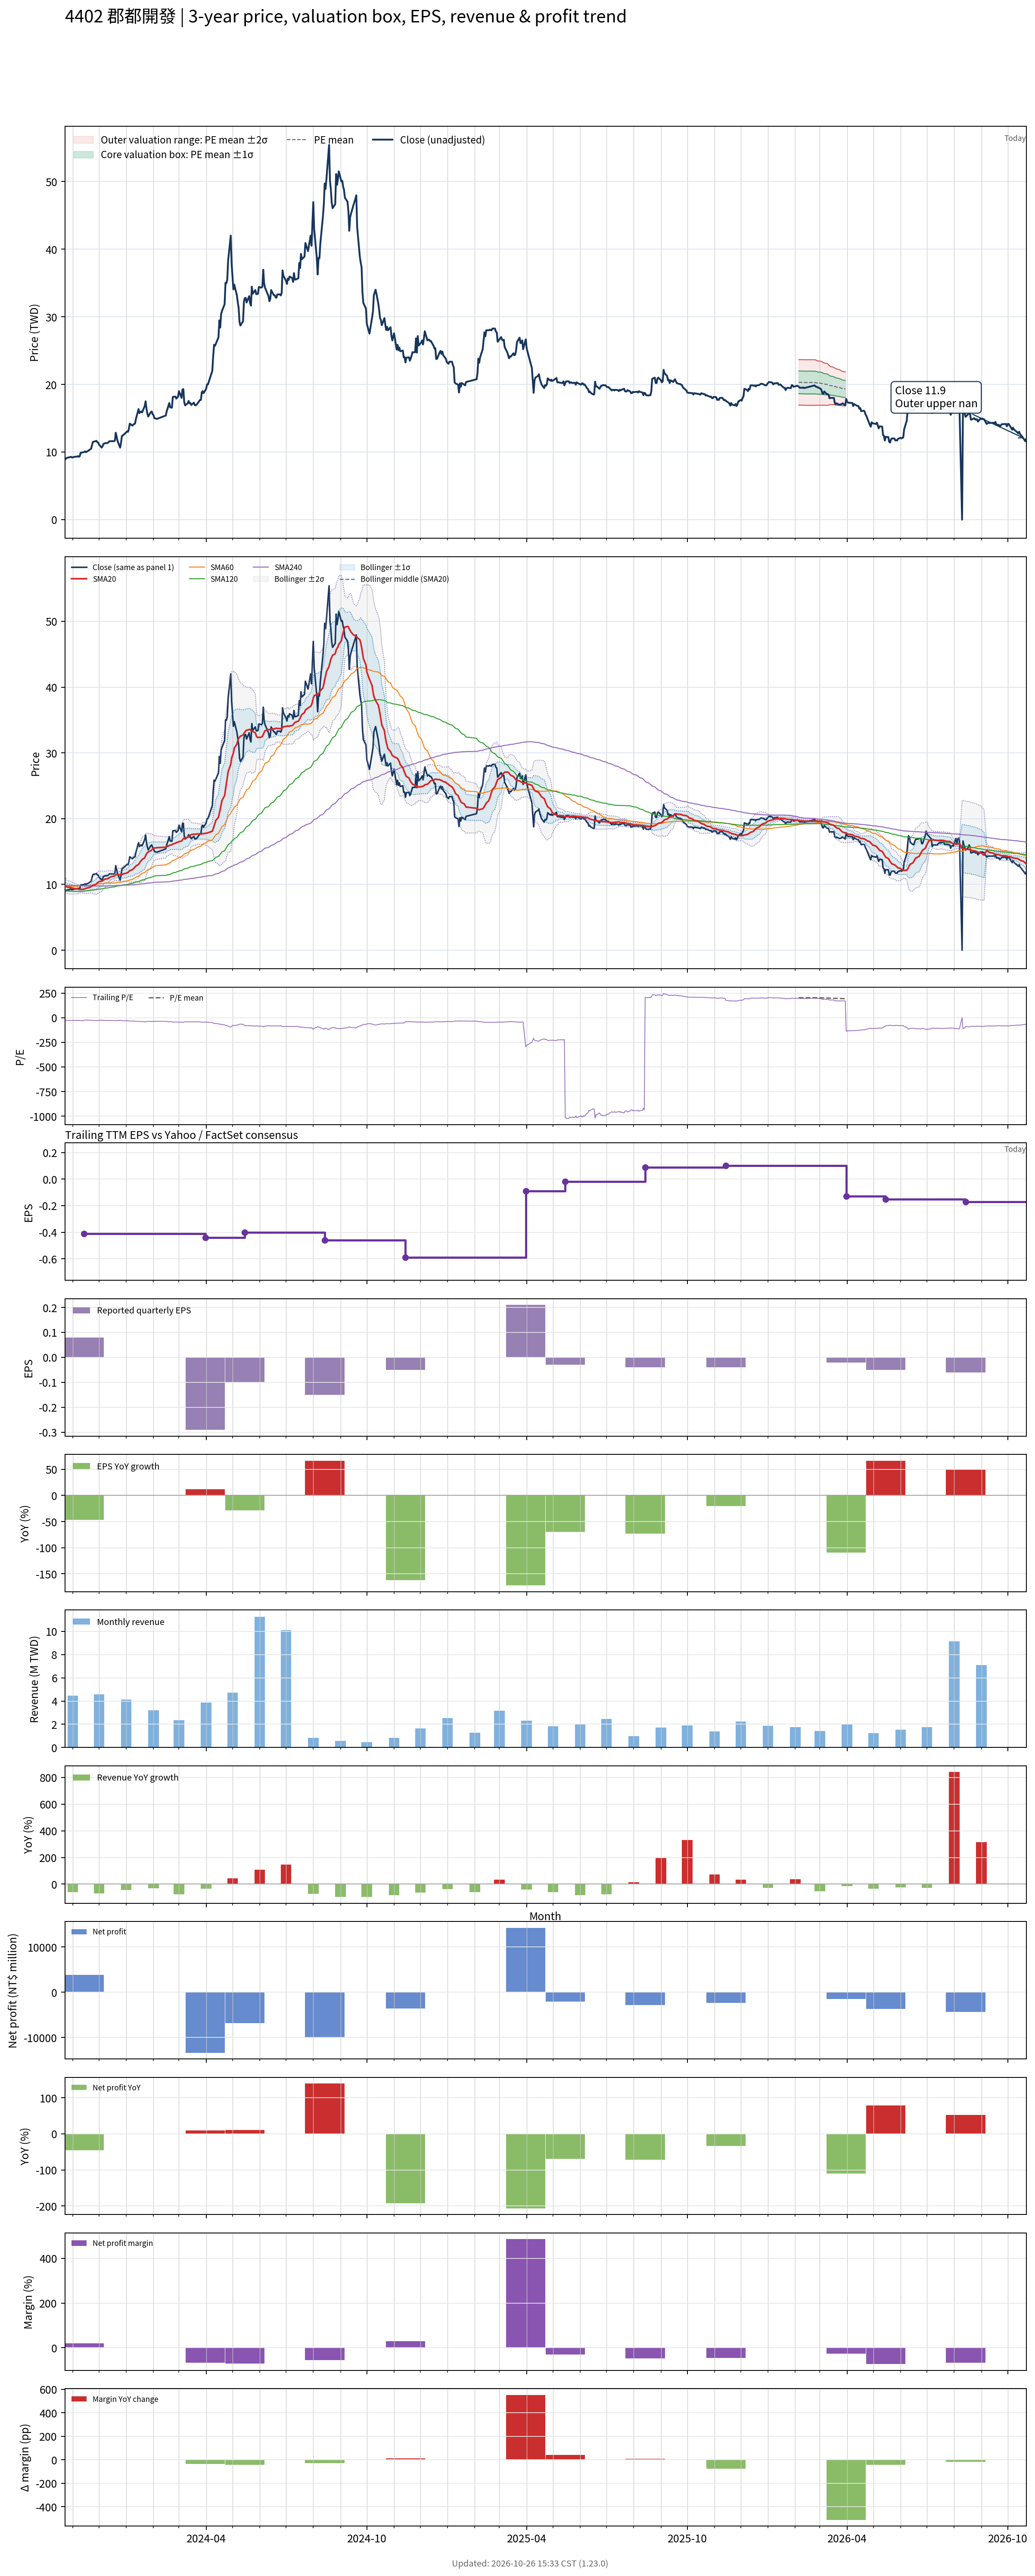

Source data for this figure (header and first rows):
# chart-version: skill-stock-dynamic-val…
date, close, available_date, period_end, eps, ttm_eps, pe, pe_mean, pe_std, price_m2, price_m1, price_mean, price_p1, price_p2, forward_eps, forward_pe, forward_pe_mean, forward_pe_std, forward_price_m2, forward_price_m1, forward_price_mean, forward_price_p1, forward_price_p2, sma20
2023-10-23, 8.88, 2023-08-14, 2023-06-30, -0.09, -0.34, -26.12, , , , , , , , , , , , , , , , , 9.86
2023-10-24, 9, 2023-08-14, 2023-06-30, -0.09, -0.34, -26.47, , , , , , , , , , , , , , , , , 9.745
2023-10-25, 9.12, 2023-08-14, 2023-06-30, -0.09, -0.34, -26.82, , , , , , , , , , , , , , , , , 9.641
2023-10-26, 9.16, 2023-08-14, 2023-06-30, -0.09, -0.34, -26.94, , , , , , , , , , , , , , , , , 9.589
2023-10-27, 9.18, 2023-08-14, 2023-06-30, -0.09, -0.34, -27, , , , , , , , , , , , , , , , , 9.558
2023-10-30, 9.29, 2023-08-14, 2023-06-30, -0.09, -0.34, -27.32, , , , , , , , , , , , , , , , , 9.512
2023-10-31, 9.2, 2023-08-14, 2023-06-30, -0.09, -0.34, -27.06, , , , , , , , , , , , , , , , , 9.467
2023-11-01, 9.21, 2023-08-14, 2023-06-30, -0.09, -0.34, -27.09, , , , , , , , , , , , , , , , , 9.421
2023-11-02, 9.25, 2023-08-14, 2023-06-30, -0.09, -0.34, -27.21, , , , , , , , , , , , , , , , , 9.385
2023-11-03, 9.29, 2023-08-14, 2023-06-30, -0.09, -0.34, -27.32, , , , , , , , , , , , , , , , , 9.356
2023-11-06, 9.33, 2023-08-14, 2023-06-30, -0.09, -0.34, -27.44, , , , , , , , , , , , , , , , , 9.323
2023-11-07, 9.39, 2023-08-14, 2023-06-30, -0.09, -0.34, -27.62, , , , , , , , , , , , , , , , , 9.293
2023-11-08, 9.3, 2023-08-14, 2023-06-30, -0.09, -0.34, -27.35, , , , , , , , , , , , , , , , , 9.258
2023-11-09, 9.38, 2023-08-14, 2023-06-30, -0.09, -0.34, -27.59, , , , , , , , , , , , , , , , , 9.227
2023-11-10, 9.9, 2023-08-14, 2023-06-30, -0.09, -0.34, -29.12, , , , , , , , , , , , , , , , , 9.229
2023-11-13, 9.96, 2023-08-14, 2023-06-30, -0.09, -0.34, -29.29, , , , , , , , , , , , , , , , , 9.245
2023-11-14, 9.99, 2023-11-14, 2023-09-30, 0.08, -0.41, -24.37, , , , , , , , , , , , , , , , , 9.28
2023-11-15, 10.1, 2023-11-14, 2023-09-30, 0.08, -0.41, -24.63, , , , , , , , , , , , , , , , , 9.338
2023-11-16, 9.98, 2023-11-14, 2023-09-30, 0.08, -0.41, -24.34, , , , , , , , , , , , , , , , , 9.387
2023-11-17, 10.05, 2023-11-14, 2023-09-30, 0.08, -0.41, -24.51, , , , , , , , , , , , , , , , , 9.448
2023-11-20, 10.3, 2023-11-14, 2023-09-30, 0.08, -0.41, -25.12, , , , , , , , , , , , , , , , , 9.519
2023-11-21, 10.4, 2023-11-14, 2023-09-30, 0.08, -0.41, -25.37, , , , , , , , , , , , , , , , , 9.589
2023-11-22, 10.5, 2023-11-14, 2023-09-30, 0.08, -0.41, -25.61, , , , , , , , , , , , , , , , , 9.658
2023-11-23, 11.05, 2023-11-14, 2023-09-30, 0.08, -0.41, -26.95, , , , , , , , , , , , , , , , , 9.752
2023-11-24, 11.5, 2023-11-14, 2023-09-30, 0.08, -0.41, -28.05, , , , , , , , , , , , , , , , , 9.868
2023-11-27, 11.6, 2023-11-14, 2023-09-30, 0.08, -0.41, -28.29, , , , , , , , , , , , , , , , , 9.984
2023-11-28, 11.65, 2023-11-14, 2023-09-30, 0.08, -0.41, -28.41, , , , , , , , , , , , , , , , , 10.11
2023-11-29, 11.45, 2023-11-14, 2023-09-30, 0.08, -0.41, -27.93, , , , , , , , , , , , , , , , , 10.22
2023-11-30, 11.4, 2023-11-14, 2023-09-30, 0.08, -0.41, -27.8, , , , , , , , , , , , , , , , , 10.33
2023-12-01, 11.1, 2023-11-14, 2023-09-30, 0.08, -0.41, -27.07, , , , , , , , , , , , , , , , , 10.42
2023-12-04, 10.65, 2023-11-14, 2023-09-30, 0.08, -0.41, -25.98, , , , , , , , , , , , , , , , , 10.48
2023-12-05, 10.85, 2023-11-14, 2023-09-30, 0.08, -0.41, -26.46, , , , , , , , , , , , , , , , , 10.56
2023-12-06, 11.2, 2023-11-14, 2023-09-30, 0.08, -0.41, -27.32, , , , , , , , , , , , , , , , , 10.65
2023-12-07, 11.25, 2023-11-14, 2023-09-30, 0.08, -0.41, -27.44, , , , , , , , , , , , , , , , , 10.74
2023-12-08, 11.3, 2023-11-14, 2023-09-30, 0.08, -0.41, -27.56, , , , , , , , , , , , , , , , , 10.81
2023-12-11, 11.35, 2023-11-14, 2023-09-30, 0.08, -0.41, -27.68, , , , , , , , , , , , , , , , , 10.88
2023-12-12, 11.5, 2023-11-14, 2023-09-30, 0.08, -0.41, -28.05, , , , , , , , , , , , , , , , , 10.96
2023-12-13, 11.6, 2023-11-14, 2023-09-30, 0.08, -0.41, -28.29, , , , , , , , , , , , , , , , , 11.03
2023-12-14, 11.6, 2023-11-14, 2023-09-30, 0.08, -0.41, -28.29, , , , , , , , , , , , , , , , , 11.12
2023-12-15, 11.6, 2023-11-14, 2023-09-30, 0.08, -0.41, -28.29, , , , , , , , , , , , , , , , , 11.19
2023-12-18, 11.6, 2023-11-14, 2023-09-30, 0.08, -0.41, -28.29, , , , , , , , , , , , , , , , , 11.26
2023-12-19, 11.7, 2023-11-14, 2023-09-30, 0.08, -0.41, -28.54, , , , , , , , , , , , , , , , , 11.32
2023-12-20, 12.85, 2023-11-14, 2023-09-30, 0.08, -0.41, -31.34, , , , , , , , , , , , , , , , , 11.44
2023-12-21, 12.3, 2023-11-14, 2023-09-30, 0.08, -0.41, -30, , , , , , , , , , , , , , , , , 11.5
2023-12-22, 11.65, 2023-11-14, 2023-09-30, 0.08, -0.41, -28.41, , , , , , , , , , , , , , , , , 11.51
2023-12-25, 10.65, 2023-11-14, 2023-09-30, 0.08, -0.41, -25.98, , , , , , , , , , , , , , , , , 11.46
2023-12-26, 11.35, 2023-11-14, 2023-09-30, 0.08, -0.41, -27.68, , , , , , , , , , , , , , , , , 11.45
2023-12-27, 12.35, 2023-11-14, 2023-09-30, 0.08, -0.41, -30.12, , , , , , , , , , , , , , , , , 11.49
2023-12-28, 12.45, 2023-11-14, 2023-09-30, 0.08, -0.41, -30.37, , , , , , , , , , , , , , , , , 11.54
2023-12-29, 12.55, 2023-11-14, 2023-09-30, 0.08, -0.41, -30.61, , , , , , , , , , , , , , , , , 11.62
2024-01-02, 13.05, 2023-11-14, 2023-09-30, 0.08, -0.41, -31.83, , , , , , , , , , , , , , , , , 11.74
2024-01-03, 13, 2023-11-14, 2023-09-30, 0.08, -0.41, -31.71, , , , , , , , , , , , , , , , , 11.85
2024-01-04, 13.45, 2023-11-14, 2023-09-30, 0.08, -0.41, -32.8, , , , , , , , , , , , , , , , , 11.96
2024-01-05, 14.2, 2023-11-14, 2023-09-30, 0.08, -0.41, -34.63, , , , , , , , , , , , , , , , , 12.11
2024-01-08, 13.9, 2023-11-14, 2023-09-30, 0.08, -0.41, -33.9, , , , , , , , , , , , , , , , , 12.23
2024-01-09, 14.05, 2023-11-14, 2023-09-30, 0.08, -0.41, -34.27, , , , , , , , , , , , , , , , , 12.37
2024-01-10, 14.15, 2023-11-14, 2023-09-30, 0.08, -0.41, -34.51, , , , , , , , , , , , , , , , , 12.5
2024-01-11, 14.2, 2023-11-14, 2023-09-30, 0.08, -0.41, -34.63, , , , , , , , , , , , , , , , , 12.63
2024-01-12, 14.9, 2023-11-14, 2023-09-30, 0.08, -0.41, -36.34, , , , , , , , , , , , , , , , , 12.8
... 670 more rows
